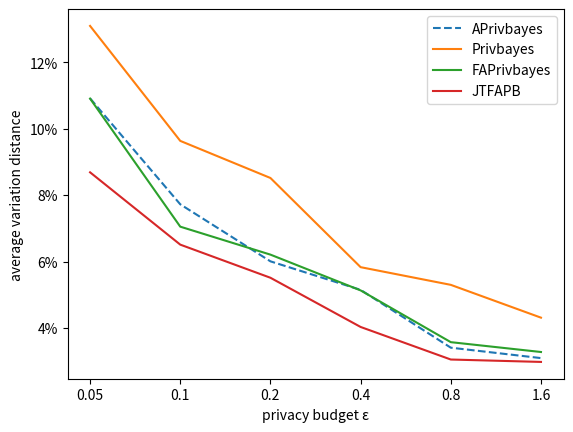

Reproduce this figure in Python.
# python3
# -*- coding: utf-8 -*-
# @Time    : 2020/7/3 17:22
# @Author  : qixuejian
# @FileName: figureq.py
# @Software: PyCharm

# python3
# -*- coding: utf-8 -*-
# @Time    : 2020/7/2 17:01
# @Author  : qixuejian
# @FileName: figure.py
# @Software: PyCharm
import numpy as np
import matplotlib.pyplot as plt
from matplotlib.ticker import FuncFormatter


def to_percent(temp, position):
    return '%1.0f' % (100*temp) + '%'


a1 = [0.109112	,0.077237	,0.060075	,0.05149	,0.03409	,0.030956]
x = range(0, 6)
b1 = [0.130916	,0.096322	,0.085157	,0.058319	,0.052997	,0.043125]
b2 = [0.109052,0.0705102,0.0620932,0.051326,0.0357528,0.03279]
b3 = [0.086861,0.065102,0.055132,0.040326,0.030528,0.0298059]
plt.plot(x, a1, label='APrivbayes', linestyle='--')
plt.plot(x, b1, label='Privbayes')
plt.plot(x, b2, label='FAPrivbayes')
plt.plot(x, b3, label='JTFAPB')
_xtick_labels = [0.05, 0.1, 0.2, 0.4, 0.8, 1.6]
plt.xticks(x, _xtick_labels)
# plt.tick_params(labelsize=14)
plt.legend(loc=0) # upperleft : 左上角
plt.ylabel('average variation distance', fontsize=10)
plt.xlabel('privacy budget ε', fontsize=10)
plt.gca().yaxis.set_major_formatter(FuncFormatter(to_percent))
plt.savefig('nltcs-Q3', dpi=300)
plt.show()